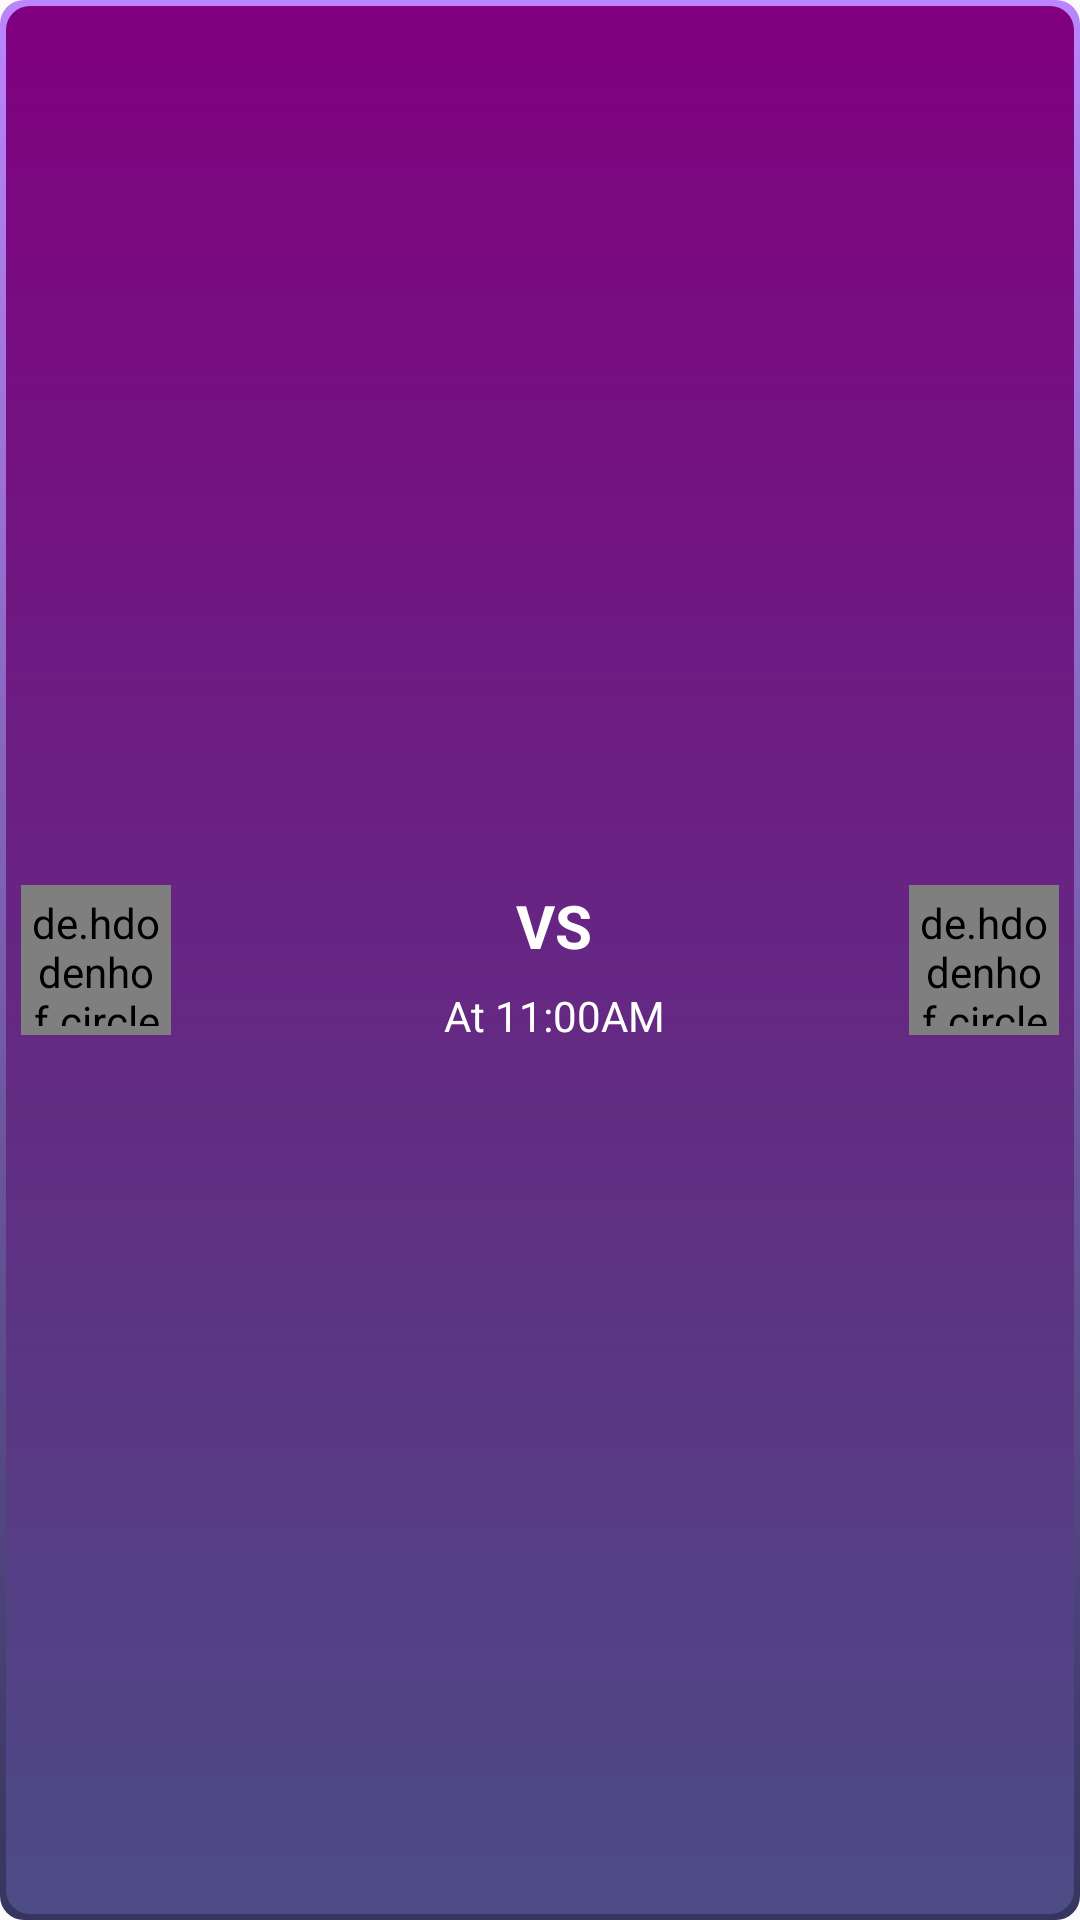

Android layout source for this screen:
<!-- AndroidManifest.xml: application theme AppTheme -->
<!-- res/layout/sample_friend_user.xml -->
<?xml version="1.0" encoding="utf-8"?>
<LinearLayout xmlns:android="http://schemas.android.com/apk/res/android"
    android:layout_width="match_parent"
    android:layout_height="wrap_content"
    android:gravity="center"
    android:orientation="horizontal"
    android:layout_marginVertical="4dp"
    android:background="@drawable/gradient_border_gradient_bkgd">

    <de.hdodenhof.circleimageview.CircleImageView
        xmlns:app="http://schemas.android.com/apk/res-auto"
        android:id="@+id/firstTeamIcon"
        android:layout_width="50dp"
        android:layout_height="50dp"
        android:layout_marginStart="5dp"
        android:src="@drawable/square"
        app:civ_border_color="#FF000000"
        android:background="@drawable/gradient_border_circle"
        android:padding="3dp"
        android:layout_marginVertical="2dp"/>
    <LinearLayout
        android:layout_width="0dp"
        android:layout_height="wrap_content"
        android:layout_weight="1"
        android:gravity="center"
        android:orientation="vertical">
        <TextView
            android:id="@+id/teamNamesVsInfo"
            android:layout_width="match_parent"
            android:layout_height="wrap_content"
            android:paddingTop="5dp"
            android:textAlignment="center"
            android:layout_marginStart="5dp"
            android:paddingBottom="5dp"
            android:text="VS"
            android:textSize="20sp"
            android:textStyle="bold"
            android:textColor="@color/white"/>
        <TextView
            android:id="@+id/venueTimeOrResultInfo"
            android:layout_width="match_parent"
            android:layout_height="wrap_content"
            android:textAlignment="center"

            android:layout_marginStart="5dp"
            android:paddingTop="2dp"
            android:paddingBottom="2dp"
            android:text="At 11:00AM"
            android:textColor="@color/white"/>
    </LinearLayout>
    <de.hdodenhof.circleimageview.CircleImageView
        xmlns:app="http://schemas.android.com/apk/res-auto"
        android:id="@+id/secondTeamIcon"
        android:layout_width="50dp"
        android:layout_height="50dp"
        android:layout_marginEnd="5dp"
        android:src="@drawable/square"
        app:civ_border_color="#FF000000"
        android:background="@drawable/gradient_border_circle"
        android:padding="3dp"
        android:layout_marginVertical="2dp"/>
</LinearLayout>
<!-- resources referenced by this layout -->
<resources>
  <color name="white">#FFFFFFFF</color>
  <!-- drawable gradient_border_circle (drawable-v24) -->
  <?xml version="1.0" encoding="utf-8"?>
  <shape
      xmlns:android="http://schemas.android.com/apk/res/android"
      android:shape="oval">
  
  <gradient
      android:startColor="@color/colorPrimaryDark"
      android:endColor="@color/purple_200"
      android:angle="270"/>
  
  <size
      android:width="100dp"
      android:height="100dp"/>
  
  </shape>
  <!-- drawable gradient_border_gradient_bkgd (drawable-v24) -->
  <?xml version="1.0" encoding="utf-8"?>
  <layer-list xmlns:android="http://schemas.android.com/apk/res/android">
      <item>
          <shape >
              <gradient
                  android:startColor="@color/purple_200"
                  android:endColor="@color/colorPrimaryDark"
                  android:angle="270" />
              <stroke
                  android:width="0dp"
                  android:color="@color/dark_pink" />
              <corners
                  android:radius="8dp" />
              <padding
                  android:left="2dp"
                  android:right="2dp"
                  android:top="2dp"
                  android:bottom="2dp" />
          </shape>
      </item>
      <item>
          <shape android:shape="rectangle">
  
          </shape>
      </item>
      <item android:top="0dp">
          <shape>
              <gradient
                  android:startColor="#800080"
                  android:endColor="#4c4c86"
                  android:angle="270"/>
              <corners
                  android:radius="8dp" />
          </shape>
      </item>
  </layer-list>
  <!-- drawable square: png bitmap (drawable-hdpi, 205 bytes) -->
  <style name="AppTheme" parent="Theme.AppCompat.Light.DarkActionBar">
          
          <item name="colorPrimary">@color/colorPrimary</item>
          <item name="colorPrimaryDark">@color/colorPrimaryDark</item>
          <item name="colorAccent">@color/colorAccent</item>
      </style>
  <color name="colorPrimaryDark">#35355d</color>
  <color name="purple_200">#FFBB86FC</color>
  <color name="dark_pink">#F633FF</color>
  <color name="colorPrimary">#4c4c86</color>
  <color name="colorAccent">#6200EE</color>
</resources>
